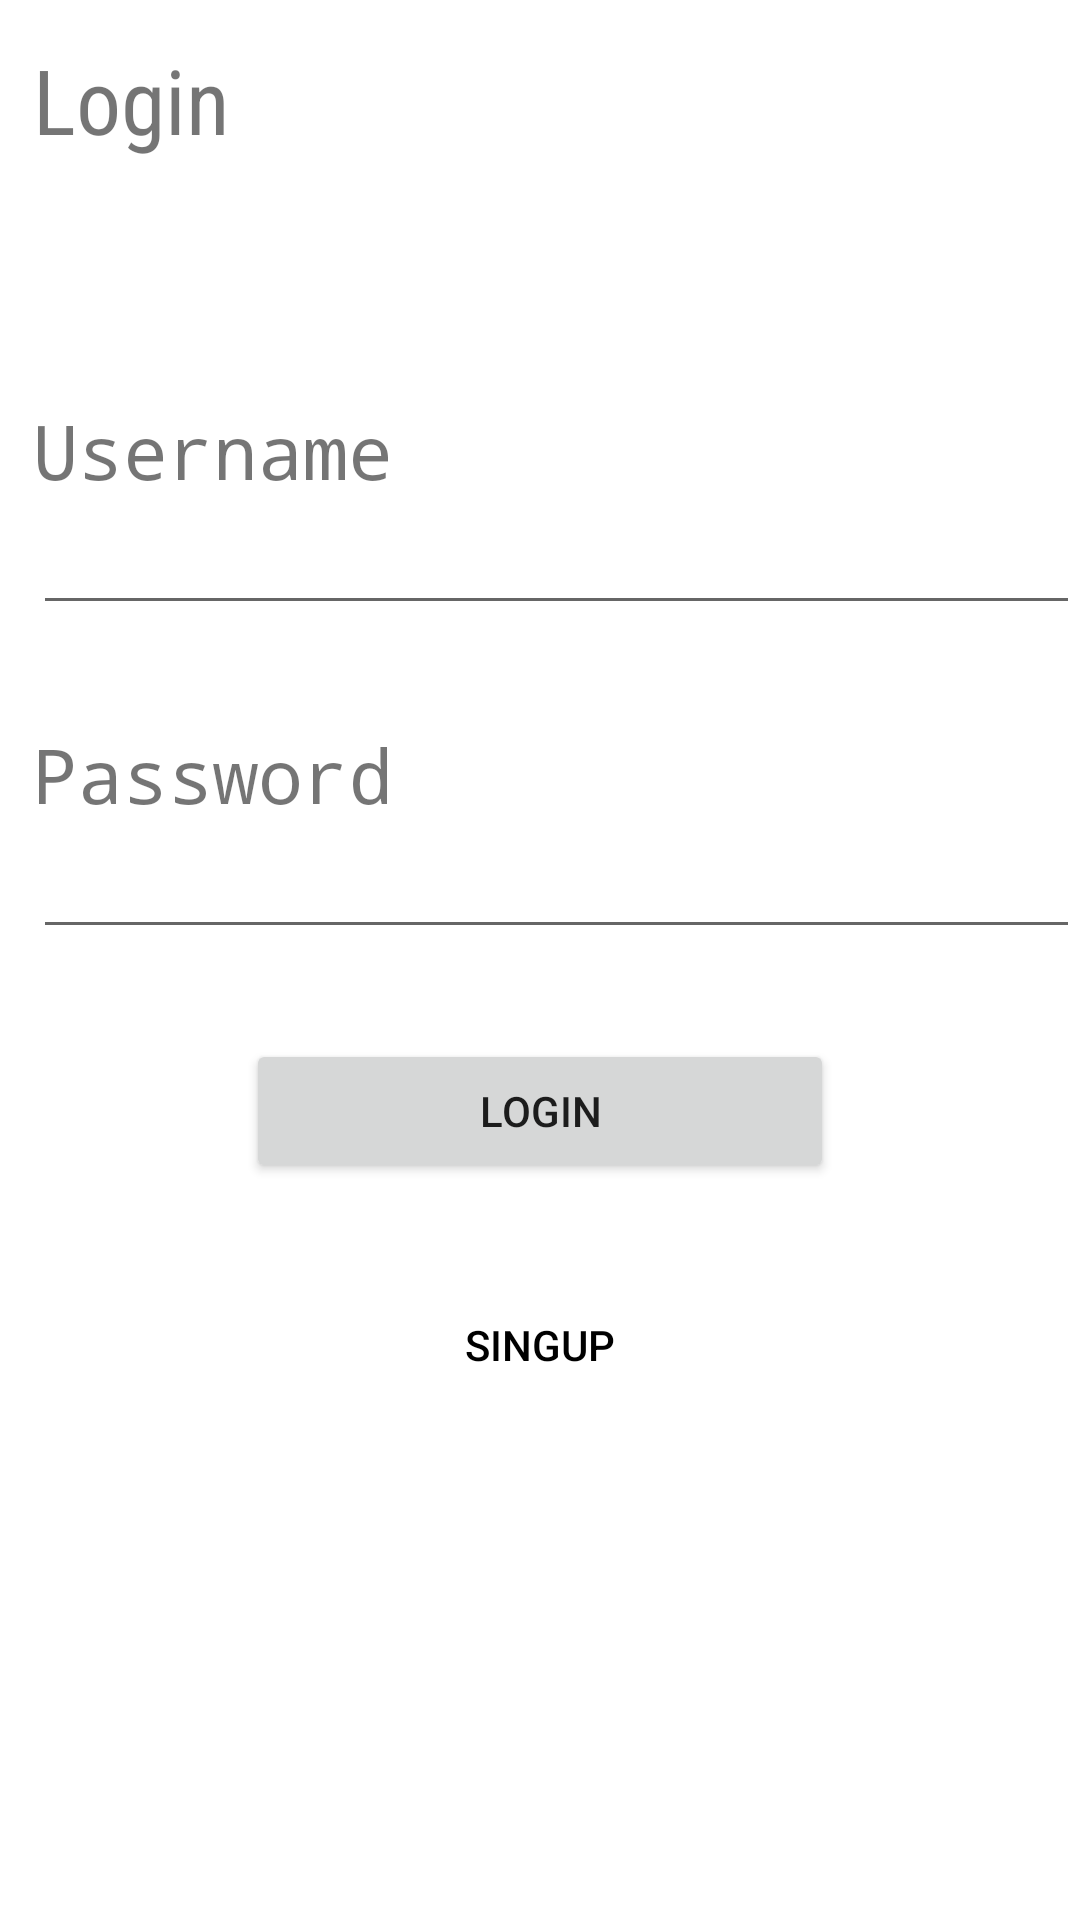

Android layout source for this screen:
<!-- AndroidManifest.xml: application theme Theme.Mustafa -->
<!-- res/layout/login.xml -->
<?xml version="1.0" encoding="utf-8"?>
<RelativeLayout xmlns:android="http://schemas.android.com/apk/res/android"
    xmlns:app="http://schemas.android.com/apk/res-auto"
    xmlns:tools="http://schemas.android.com/tools"
    android:layout_width="match_parent"
    android:layout_height="match_parent"
    tools:context="Login"
    android:layoutDirection="ltr"
    android:textDirection="ltr">


    <TextView
        android:id="@+id/tv_login"
        android:layout_width="wrap_content"
        android:layout_height="wrap_content"
        android:layout_alignParentLeft="true"
        android:layout_alignParentStart="true"
        android:layout_alignParentTop="true"
        android:layout_marginLeft="11dp"
        android:layout_marginStart="11dp"
        android:layout_marginTop="13dp"
        android:text="Login"
        android:fontFamily="sans-serif-condensed"
        android:textSize="30sp"/>



    <TextView
        android:id="@+id/tv_username"
        android:layout_width="wrap_content"
        android:layout_height="wrap_content"
        android:layout_alignLeft="@+id/tv_login"
        android:layout_alignStart="@+id/tv_login"
        android:layout_below="@+id/tv_login"
        android:layout_marginTop="80dp"
        android:fontFamily="monospace"
        android:text="Username"
        android:textSize="25sp" />

    <EditText
        android:id="@+id/et_username"
        android:layout_width="wrap_content"
        android:layout_height="wrap_content"
        android:layout_below="@+id/tv_username"
        android:ems="17"
        android:layout_alignLeft="@+id/tv_username" />



    <TextView
        android:id="@+id/tv_password"
        android:layout_width="wrap_content"
        android:layout_height="wrap_content"
        android:layout_alignLeft="@+id/et_username"
        android:layout_alignStart="@+id/et_username"
        android:layout_below="@+id/et_username"
        android:layout_marginTop="33dp"
        android:fontFamily="monospace"
        android:text="Password"
        android:textSize="25sp" />

    <EditText
        android:id="@+id/et_password"
        android:layout_width="wrap_content"
        android:layout_height="wrap_content"
        android:inputType="textPassword"
        android:ems="17"
        android:layout_below="@+id/tv_password"
        android:layout_alignLeft="@+id/tv_password" />


    <Button
        android:id="@+id/btn_login"
        android:layout_width="wrap_content"
        android:layout_height="wrap_content"
        android:layout_below="@id/et_password"
        android:layout_centerInParent="true"
        android:layout_marginTop="30dp"
        android:ems="12"
        android:text="Login" />
    <Button
        android:id="@+id/noAccount"
        android:layout_width="wrap_content"
        android:layout_height="wrap_content"
        android:layout_below="@id/btn_login"
        android:layout_centerInParent="true"
        android:layout_marginTop="30dp"
        android:ems="12"
        android:text="singup"
        android:textColor="@color/black"
        android:background="@android:color/transparent"/>


</RelativeLayout>
<!-- resources referenced by this layout -->
<resources>
  <style name="Theme.Mustafa" parent="Theme.MaterialComponents.DayNight.DarkActionBar">
          
          <item name="colorPrimary">@color/purple_500</item>
          <item name="colorPrimaryVariant">@color/purple_700</item>
          <item name="colorOnPrimary">@color/white</item>
          
          <item name="colorSecondary">@color/teal_200</item>
          <item name="colorSecondaryVariant">@color/teal_700</item>
          <item name="colorOnSecondary">@color/black</item>
          
          <item name="android:statusBarColor">?attr/colorPrimaryVariant</item>
          
      </style>
  <!-- not gathered from this repository: default colours our renderer supplied (Android Studio template values) -->
  <color name="purple_500">#FF6200EE</color>
  <color name="purple_700">#FF3700B3</color>
  <color name="teal_200">#FF03DAC5</color>
  <color name="teal_700">#FF018786</color>
  <color name="black">#FF000000</color>
  <color name="white">#FFFFFFFF</color>
</resources>
